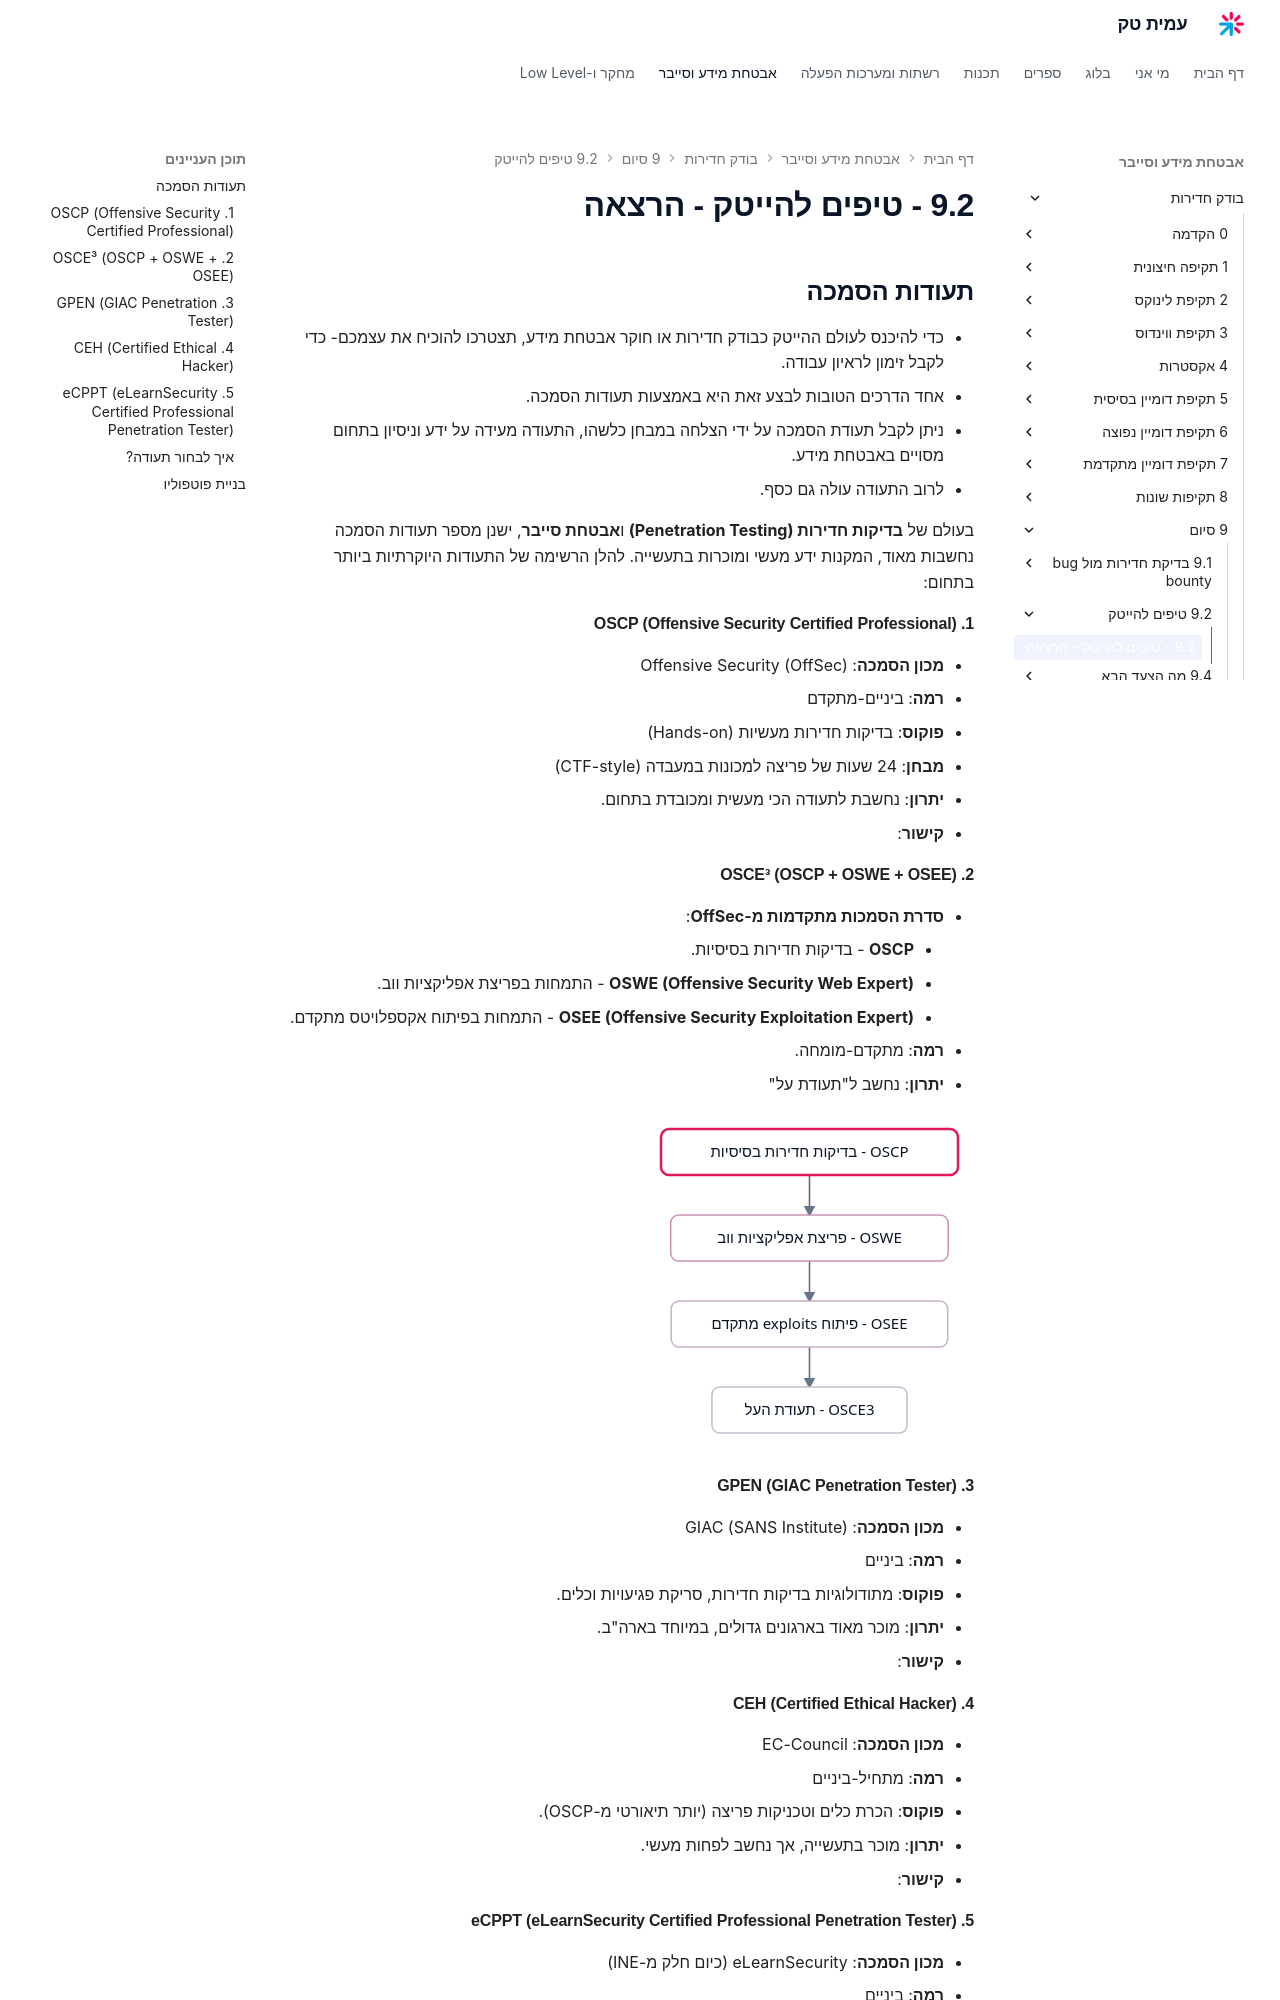

repository: AmitPinchasi/amittech · page: בודק-חדירות/9 - סיום/9.2 - טיפים להייטק/9.2 - טיפים להייטק - הרצאה/index.html · generator: mkdocs

## תעודות הסמכה
- כדי להיכנס לעולם ההייטק כבודק חדירות או חוקר אבטחת מידע, תצטרכו להוכיח את עצמכם- כדי לקבל זימון לראיון עבודה.
- אחד הדרכים הטובות לבצע זאת היא באמצעות תעודות הסמכה.
- ניתן לקבל תעודת הסמכה על ידי הצלחה במבחן כלשהו,  התעודה מעידה על ידע וניסיון בתחום מסויים באבטחת מידע.
- לרוב התעודה עולה גם כסף.

בעולם של **בדיקות חדירות (Penetration Testing)** ו**אבטחת סייבר**, ישנן מספר תעודות הסמכה נחשבות מאוד, המקנות ידע מעשי ומוכרות בתעשייה. להלן הרשימה של התעודות היוקרתיות ביותר בתחום:
#### **1. OSCP (Offensive Security Certified Professional)**
   - **מכון הסמכה**: Offensive Security (OffSec)  
   - **רמה**: ביניים-מתקדם  
   - **פוקוס**: בדיקות חדירות מעשיות (Hands-on)  
   - **מבחן**: 24 שעות של פריצה למכונות במעבדה (CTF-style)  
   - **יתרון**: נחשבת לתעודה הכי מעשית ומכובדת בתחום.  
   - **קישור**: [offensive-security.com](https://www.offensive-security.com/)

#### **2. OSCE³ (OSCP + OSWE + OSEE)**
   - **סדרת הסמכות מתקדמות מ-OffSec**:
     - **OSCP** - בדיקות חדירות בסיסיות.
     - **OSWE (Offensive Security Web Expert)** - התמחות בפריצת אפליקציות ווב.
     - **OSEE (Offensive Security Exploitation Expert)** - התמחות בפיתוח אקספלויטס מתקדם.
   - **רמה**: מתקדם-מומחה.
   - **יתרון**: נחשב ל"תעודת על"

![תרשים המראה את מסלול ההסמכות OSCE3 - התקדמות מ-OSCP דרך OSWE ועד OSEE, המהווים יחד את תעודת העל בבדיקות חדירות](../../../images/illustrations/pentest-9-2-osce3-path.svg)

#### **3. GPEN (GIAC Penetration Tester)**
   - **מכון הסמכה**: GIAC (SANS Institute)  
   - **רמה**: ביניים  
   - **פוקוס**: מתודולוגיות בדיקות חדירות, סריקת פגיעויות וכלים.  
   - **יתרון**: מוכר מאוד בארגונים גדולים, במיוחד בארה"ב.  
   - **קישור**: [giac.org](https://www.giac.org/)

#### **4. CEH (Certified Ethical Hacker)**
   - **מכון הסמכה**: EC-Council  
   - **רמה**: מתחיל-ביניים  
   - **פוקוס**: הכרת כלים וטכניקות פריצה (יותר תיאורטי מ-OSCP).  
   - **יתרון**: מוכר בתעשייה, אך נחשב לפחות מעשי.  
   - **קישור**: [eccouncil.org](https://www.eccouncil.org/)

#### **5. eCPPT (eLearnSecurity Certified Professional Penetration Tester)**
   - **מכון הסמכה**: eLearnSecurity (כיום חלק מ-INE)  
   - **רמה**: ביניים  
   - **פוקוס**: בדיקות חדירות מעשיות (דומה ל-OSCP אך עם יותר הדרכה).  
   - **יתרון**: טוב למתחילים שרוצים הכנה ל-OSCP.  
   - **קישור**: [ine.com](https://ine.com/)
